Run: headless pygame with SDL's dummy video driver; simulated clock (each Clock.tick advances the game by its frame time, no real sleeping); random seed 0; keys injected as events and as key.get_pressed() state; no mouse input.
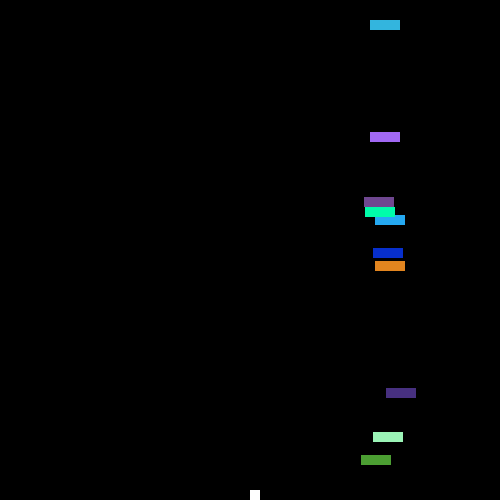
Frame 1 of 4 · flips 1–60 · no input
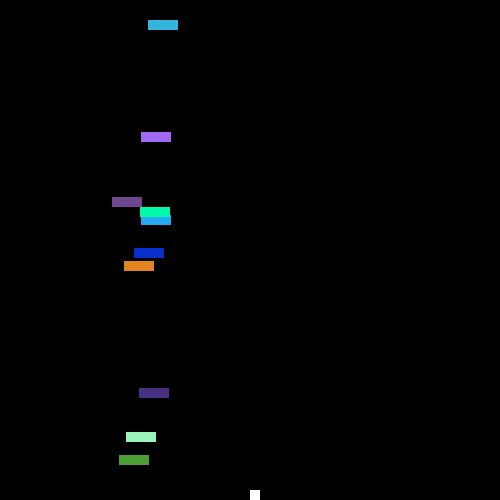
Frame 2 of 4 · flips 61–180 · tapped SPACE, RETURN · held RIGHT (→), D
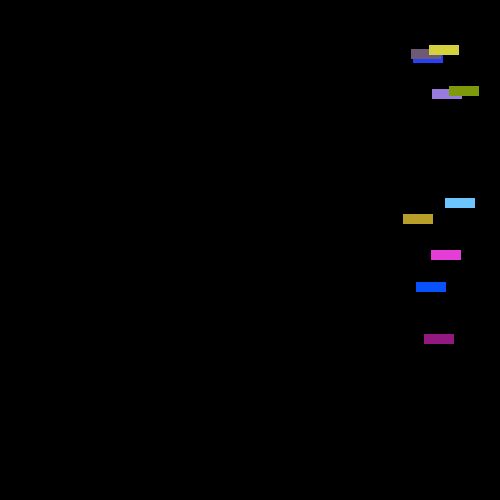
Frame 3 of 4 · flips 181–300 · held DOWN (↓), S
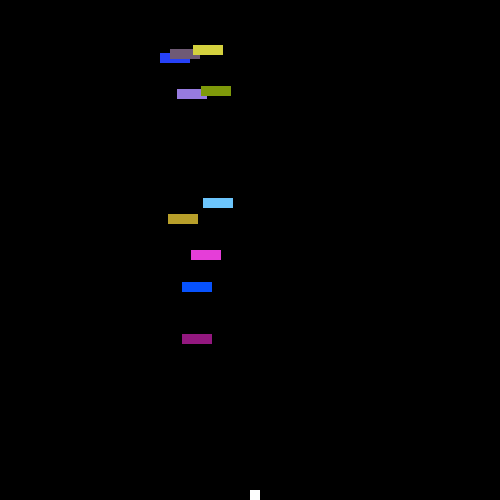
Frame 4 of 4 · flips 301–420 · held LEFT (←), A, UP (↑), W

The pygame program that drew these frames:

import pygame
from random import randint
pygame.init()
clock = pygame.time.Clock()
width, height = 500, 500

window = pygame.display.set_mode((width, height))
pygame.display.set_caption("Turtle Crossing Game")


# Turtle Crossing
turtle_x_y = [250, 490]
true_break = False
# Number of cars
number_of_cars = 10
car_x_y = []

for i in range(0,number_of_cars):
    car_x_y.append([490, randint(0, 490)])

def get_new_color():
    return (randint(0, 255), randint(0, 255), randint(0, 255))
color = []
for i in range(0, number_of_cars):
    color.append(get_new_color())
running = True
while running:
    for event in pygame.event.get():
        if event.type == pygame.QUIT:
            running = False

        if event.type == pygame.KEYDOWN:
            if event.key == pygame.K_UP:
                turtle_x_y[1] -= 10
            if event.key == pygame.K_DOWN:
                turtle_x_y[1] += 10


    if turtle_x_y[1] == 0:
        turtle_x_y = [250, 490]
    # Clear the screen by filling with black
    window.fill((0,0,0))
    for i in range(0,number_of_cars):
        car_x_y[i][0] -= randint(1,3)
        if car_x_y[i][0] < -30:
            car_x_y[i][0] = 500
            car_x_y[i][1] = randint(0,490)
            color[i] = get_new_color()

    for i in range(0, number_of_cars):
        pygame.draw.rect(window, color[i], (car_x_y[i][0], car_x_y[i][1], 30, 10))

    for i in range(0, number_of_cars):
        if ( 10 >= car_x_y[i][1] - turtle_x_y[1] >= -10):
            if (10 >= turtle_x_y[0] - car_x_y[i][0] >= -10): 
                print(f'colide{i}')
                true_break = True

    if true_break:
        break
    # Making the turtle
    pygame.draw.rect(window,(255, 255, 255), (turtle_x_y[0], turtle_x_y[1], 10, 10))
    pygame.display.flip()
    clock.tick(120)
# Quit Pygame
pygame.quit()
